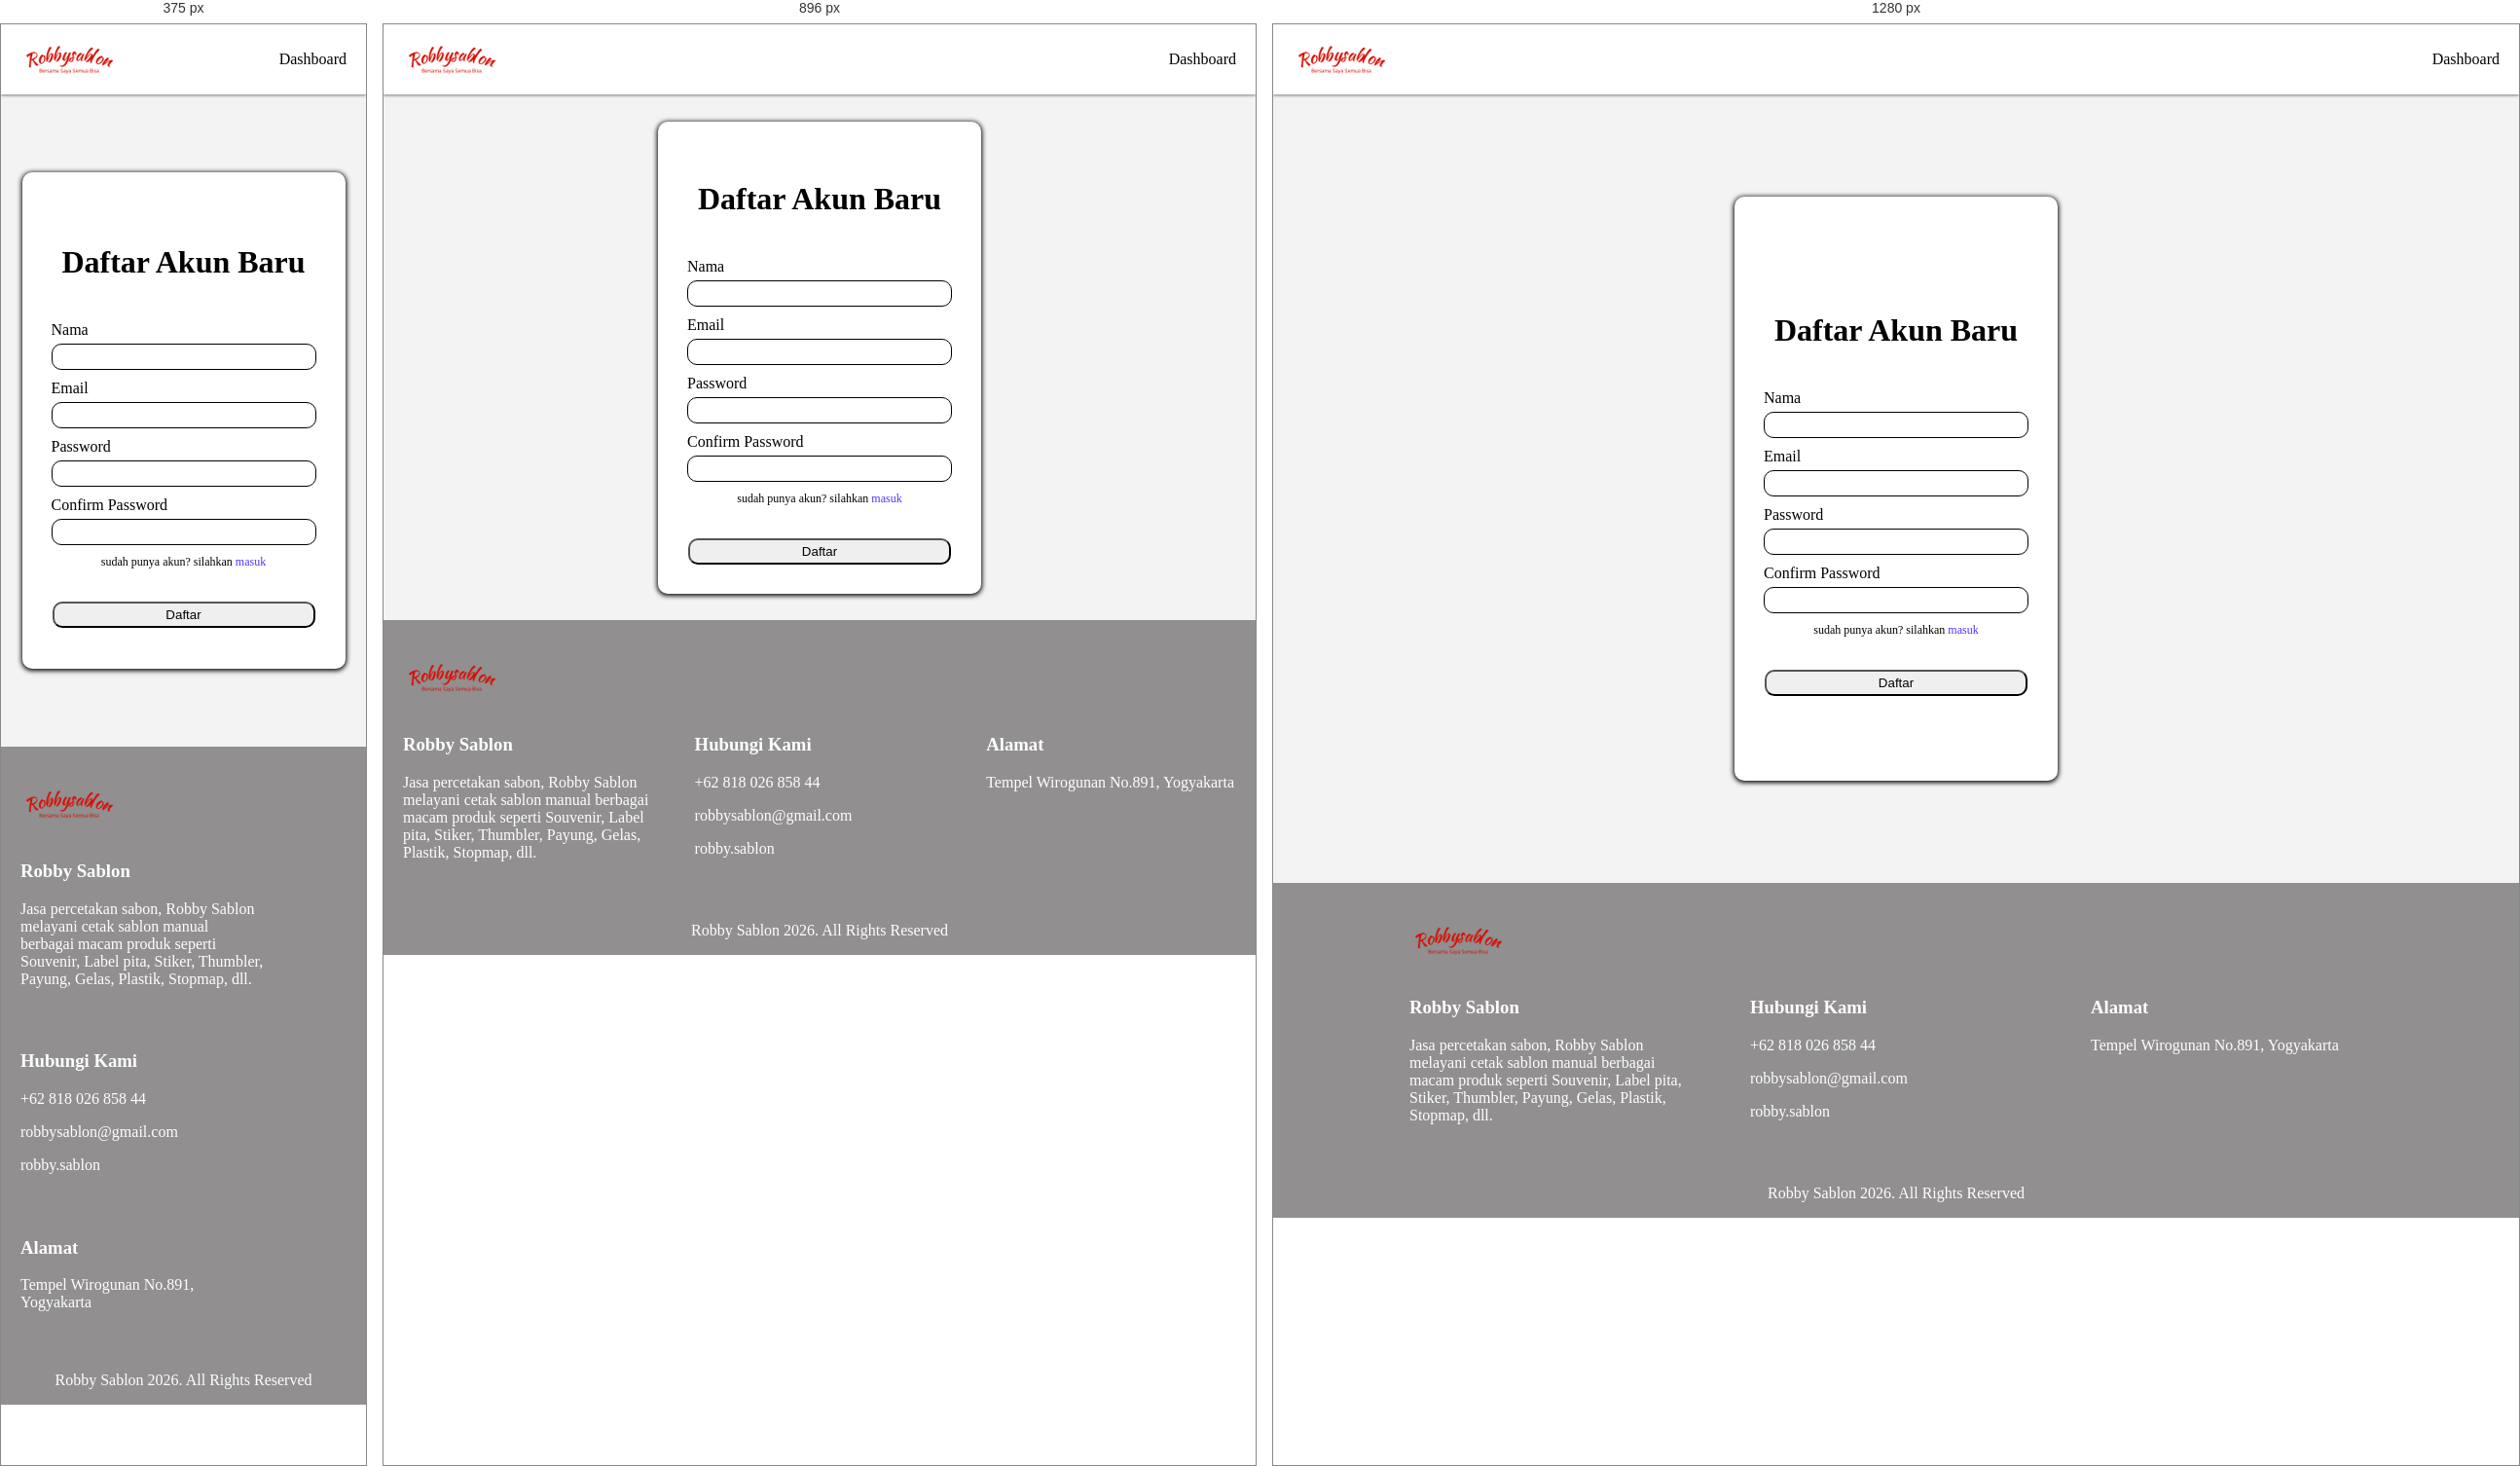
Rendered at 375 px, 896 px and 1280 px, left to right.

<!-- file: daftar.html -->
<!DOCTYPE html>
<html lang="en">
<head>
    <meta charset="UTF-8">
    <meta name="viewport" content="width=device-width, initial-scale=1.0">
    <title>Robby Sablon</title>
    <link rel="shortcut icon" href="icons/logo-sablon.png" type="image/x-icon">
    <link rel="stylesheet" href="css\style.css">
    <link rel="manifest" href="manifest.json">
</head>
<body>
    <header>
        <div class="logo"><a href="index.html"><img src="resources/logo-transparent.png" alt=""></a></div>
        <nav>
            <ul>
                <li><a href="profil.html" id="userDashboard">Dashboard</a></li>
            </ul>
        </div>
    </header>
    <div class="container">
    <form class="daf" id="registerForm">
        <div class="top-cont reg">
        <h1>Daftar Akun Baru</h1>
        </div>
        <div class="cont-form">
            <label for="nama">Nama</label>
            <input type="text" name="nama" id="nama">
        </div>
        <div class="cont-form">
            <label for="email">Email</label>
            <input type="email" name="email" id="email">
        </div>
        <div class="cont-form">
            <label for="password">Password</label>
            <input type="password" name="password" id="password">
        </div>
        <div class="cont-form">
            <label for="confirm_password">Confirm Password</label>
            <input type="password" name="confirm_password" id="confirm_password">
        </div>
        <span>sudah punya akun? silahkan <a href="login.html">masuk</a></span>
        <div class="cont-form">
            <button id="btnDaftar" type="button" class="btn-login">Daftar</button>
        </div>
    </form>
    </div>
    <footer>
        <div class="cont-footer">
            <div class="bottom-img">
            <img src="resources/logo-transparent.png" alt="">
        </div>
        <div class="cont-bottom">
            <div class="profil-bottom"> 
                <h3>Robby Sablon</h3>
                <p>Jasa percetakan sabon, Robby Sablon melayani cetak sablon manual berbagai macam produk seperti 
                    Souvenir, Label pita, Stiker, Thumbler, Payung, Gelas, Plastik, Stopmap, dll.</p>
            </div>
            <div class="kontak">
                <h3>Hubungi Kami</h3>
                <p>+62 818 026 858 44</p>
                <p>robbysablon@gmail.com</p>
                <p>robby.sablon</p>
            </div>
            <div class="alamat">
                <h3>Alamat</h3>
                <p>Tempel Wirogunan No.891, Yogyakarta</p>
            </div>
        </div>
        <p id="cpr">Robby Sablon 2026. All Rights Reserved</p>
        </div>
    </footer>
    <script src="js/script.js"></script>
    <script src="js/sw-register.js"></script>
</body>
</html>

/* @media block from css/style.css */
@media (max-width: 768px) {
    .home-hero {
        min-width: 100%;
        height: auto;
        padding: 0;
    }
    #a {
    font-size: 16px;
}
#b {
    font-size: 26px;
}
.profil-comp span {
    font-size: 16px;
}
    .home .profil {
        gap: 20px;
    }
    .cont-produk {
        max-width: 100%;
    }
    .profil-comp {
    max-width: 100vw;
    min-width: auto;
    }
    #banner {
    width: 100%; 
    }
    .profil-img {
        max-width: 70%;
    }
    .pict {
        max-width: 100%; /* Gambar memenuhi kartu produk */
    }
    .produk {
        max-height: 230px;
        max-width: 40%;
    }
    .produk-img {
        max-width: 100%;
        height: 95%;
    }

form {
    min-height: 20vh;

}
/* CSS Login, Pendaftaran & Pesan*/
.container {
    display: flex;
    flex-direction: column;
    min-height: 70vh;
    justify-content: center;
    align-items: center;
    background-color: rgb(243, 243, 243);
    padding: 20px;
}

form {
    display: flex;
    flex-direction: column;
    justify-content: center;
    align-items: center;
    min-height: 50vh;
    gap: 10px;
    padding: 30px;
    border-radius: 10px;
    background-color: white;
    box-shadow: 0 1px 5px 1px;
}
.pesan {
    display: flex;
    flex-direction: column;
    justify-content: center;
    gap: 10px;
    padding: 50px 20px;
    background-color: white;
    border-radius: 10px;
    max-height: auto;
    max-width: 600px;
    box-shadow: 0 1px 5px 1px;
}
.hero-pesan {
    display: flex;
    gap: 10px;
}
.top-cont {
    max-height: 100px;
}
.btn-login {
    max-width: 270px;
}
#btn1 {
    max-width: 270px;
}
#btnPesan {
    max-width: 270px;
}
input {
    max-width: 250px;
}
}

/* @media block from css/style.css */
@media (min-width: 769px) and (max-width: 1024px) {
    .hero {
        min-height: 50vh; /* Gunakan min-height agar konten tidak terpotong */
    }
    .profil {
        padding: 30px 0;
        justify-content: space-around;
    }
    .produk {
        max-height: 380px; /* Lebar kartu produk tetap konsisten */
        max-width: 28%;
    }
    .produk-img {
        max-width: 100%;
        height: 95%;
    }
    .profil-comp {
        max-width: 40%;
    min-width: 300px;
    }
    .profil-img img {
        max-width: 100%;
}
.home-hero {
        min-width: 100%;
        height: auto;
        padding: 0;
    }
    /* CSS Login, Pendaftaran & Pesan*/
.container {
    min-height: 60vh;
}
form {
    min-height: 40vh;

}
}